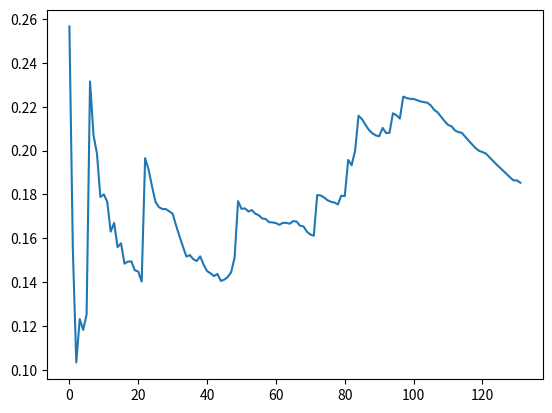

The matplotlib source for this figure:

memory13_15 = [1.4225, 1.4225, 1.4227, 1.4228, 1.4228, 1.4228, 1.4228, 1.4228, 1.4228, 1.4228, 1.4228, 1.4228, 1.4228, 1.4228, 1.4228, 1.4228, 1.4228, 1.4228, 1.4228, 1.4228, 1.4228, 1.4228, 1.4228, 1.4228, 1.4228, 1.4228, 1.4228, 1.4228, 1.4228, 1.4228, 1.4228, 1.4228, 1.4228, 1.4228, 1.4228, 1.4228, 1.4228, 1.4228, 1.4228, 1.4228, 1.4228, 1.4228, 1.4228, 1.4228, 1.4228, 1.4228, 1.4228, 1.4228, 1.4228, 1.4228, 1.4228, 1.4228, 1.4228, 1.4228, 1.4228, 1.4228, 1.4228, 1.4228, 1.4228, 1.4228, 1.4228, 1.4228, 1.4228, 1.4228, 1.4228, 1.4228, 1.4228, 1.4228, 1.4228, 1.4228, 1.4228, 1.4228, 1.4228, 1.4228, 1.4228, 1.4228, 1.4228, 1.4228, 1.4228, 1.4228, 1.4228, 1.4228, 1.4228, 1.4228, 1.4228, 1.4228, 1.4228, 1.4228, 1.4228, 1.4228, 1.4228, 1.4228, 1.4228, 1.4228, 1.4228, 1.4228, 1.4228, 1.4228, 1.4228, 1.4228, 1.4228, 1.4228, 1.4228, 1.4228, 1.4228, 1.4228, 1.4228, 1.4228, 1.4228, 1.4228, 1.4228, 1.4228, 1.4228, 1.4228, 1.4228, 1.4228, 1.4228, 1.4228, 1.4228, 1.4228, 1.4228, 1.4228, 1.4228, 1.4228, 1.4228, 1.4228, 1.4228, 1.4228, 1.4228, 1.4228, 1.4228, 1.4228]
cpu13_15 = [49.9639, 49.9643, 49.8548, 49.9024, 49.9214, 49.9309, 49.9364, 49.9398, 49.9198, 49.9258, 49.9302, 49.9335, 49.936, 49.9451, 49.9458, 49.9463, 49.9467, 49.9471, 49.9474, 49.9527, 49.9524, 49.9522, 49.952, 49.9518, 49.9517, 49.9516, 49.9515, 49.9514, 49.9548, 49.9545, 49.9542, 49.9539, 49.9567, 49.9563, 49.9588, 49.9555, 49.9579, 49.9575, 49.9597, 49.9617, 49.9611, 49.963, 49.9647, 49.964, 49.9656, 49.9671, 49.9685, 49.9677, 49.9649, 49.9583, 49.9599, 49.9595, 49.9591, 49.9588, 49.9603, 49.9617, 49.963, 49.9643, 49.9638, 49.965, 49.9661, 49.9672, 49.9682, 49.9692, 49.9686, 49.9696, 49.9705, 49.9714, 49.9722, 49.9716, 49.971, 49.9718, 49.9712, 49.972, 49.9714, 49.9708, 49.9703, 49.9685, 49.968, 49.9688, 49.9696, 49.9703, 49.9698, 49.9705, 49.97, 49.9707, 49.9714, 49.972, 49.9726, 49.9721, 49.9705, 49.9711, 49.9706, 49.9648, 49.9655, 49.9652, 49.9649, 49.9646, 49.9643, 49.965, 49.9647, 49.9654, 49.9661, 49.9668, 49.9627, 49.9625, 49.9623, 49.963, 49.9637, 49.9625, 49.9632, 49.963, 49.9637, 49.9643, 49.9632, 49.9638, 49.9644, 49.9642, 49.964, 49.9646, 49.9652, 49.965, 49.9656, 49.9662, 49.9659, 49.9664, 49.9669, 49.9666, 49.9671, 49.9645, 49.965, 49.9655]
delay13_15 = [0.2566, 0.155, 0.1033, 0.1231, 0.1182, 0.1252, 0.2315, 0.207, 0.1987, 0.1788, 0.18, 0.1766, 0.163, 0.167, 0.1559, 0.1577, 0.1484, 0.1493, 0.1494, 0.1454, 0.1448, 0.1402, 0.1965, 0.1914, 0.1837, 0.1766, 0.1742, 0.1733, 0.1733, 0.1723, 0.1711, 0.1658, 0.1608, 0.1561, 0.1516, 0.1523, 0.1504, 0.1496, 0.1517, 0.1479, 0.145, 0.144, 0.1427, 0.1437, 0.1405, 0.1411, 0.1423, 0.1445, 0.1512, 0.1769, 0.1734, 0.1736, 0.1722, 0.1728, 0.1712, 0.1705, 0.169, 0.1688, 0.1673, 0.1672, 0.1669, 0.1661, 0.167, 0.167, 0.1666, 0.1678, 0.1676, 0.1657, 0.1654, 0.163, 0.1617, 0.1611, 0.1797, 0.1795, 0.1786, 0.1773, 0.1766, 0.1763, 0.1754, 0.1794, 0.1792, 0.1957, 0.1933, 0.1999, 0.2159, 0.2143, 0.2118, 0.2094, 0.2079, 0.2069, 0.2065, 0.2103, 0.208, 0.2081, 0.217, 0.2161, 0.2146, 0.2246, 0.2239, 0.2236, 0.2235, 0.223, 0.2224, 0.2221, 0.2218, 0.2206, 0.2185, 0.2174, 0.2154, 0.2134, 0.2117, 0.2111, 0.2092, 0.2084, 0.2081, 0.2063, 0.2045, 0.2028, 0.2011, 0.1999, 0.1993, 0.1986, 0.197, 0.1954, 0.1938, 0.1923, 0.1908, 0.1893, 0.1878, 0.1864, 0.1864, 0.1853]
    
right_match13_15 = 134
Wrong_match13_15 = 88
right_pre_cache13_15 = 0
wrong_pre_cache13_15 = 0
total_hit_ratio13_15 = 84.4
mec_hit_ratio13_15 = 65.96
hit_ratio13_15 = 28.73

print (len(memory13_15),len(cpu13_15),len(delay13_15))

import matplotlib.pyplot as plt
def plot_delay():
    plt.plot(list(range(len(delay13_15))),delay13_15)
    plt.show()
plot_delay()